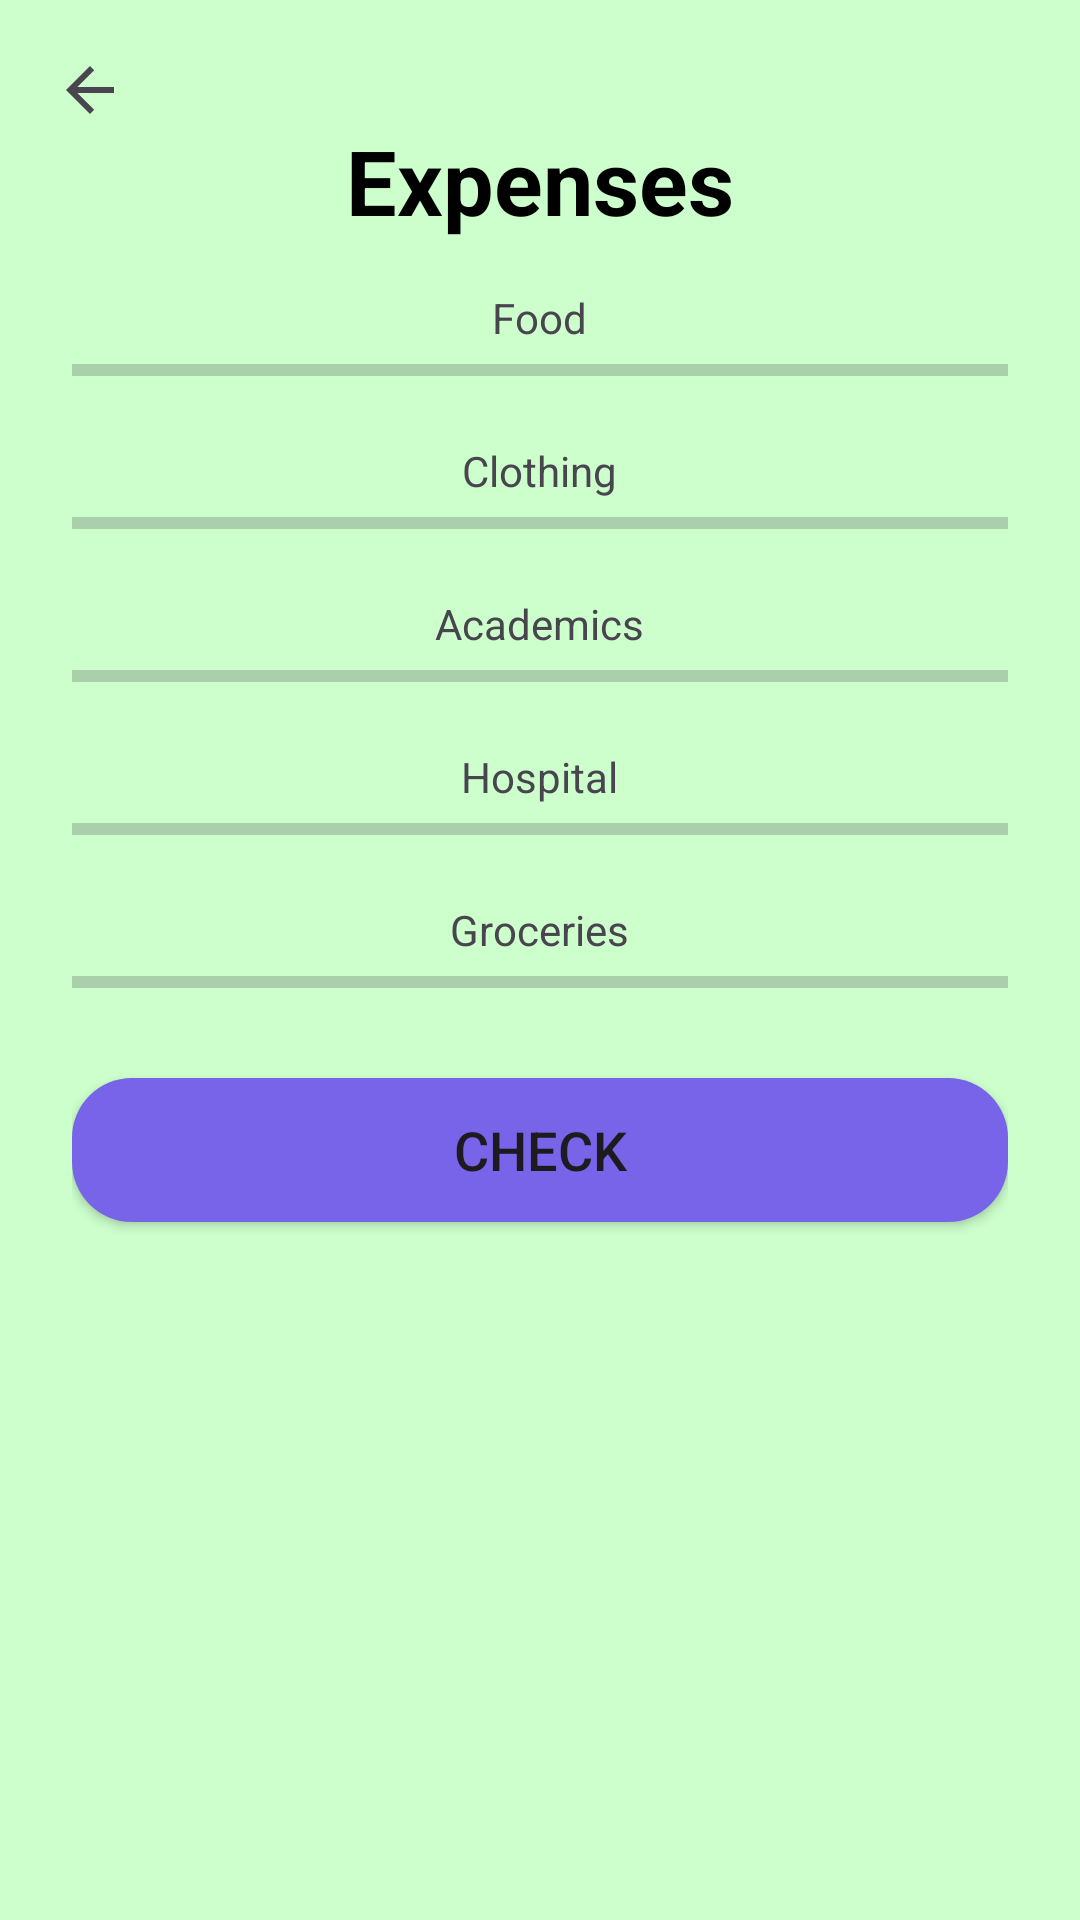

Layout XML and referenced resources for this Android screen:
<!-- AndroidManifest.xml: application theme Theme.FinanceTrackerPersonal -->
<!-- res/layout/activity_expenditure.xml -->
<RelativeLayout xmlns:android="http://schemas.android.com/apk/res/android"
    xmlns:app="http://schemas.android.com/apk/res-auto"
    xmlns:tools="http://schemas.android.com/tools"
    android:id="@+id/main"
    android:layout_width="match_parent"
    android:layout_height="match_parent"
    android:background="#CCFFCC"
    android:gravity="center"
    tools:context=".Expenditures">

    <LinearLayout
        android:layout_width="match_parent"
        android:layout_height="match_parent"
        android:orientation="vertical"
        android:padding="24dp"
        android:gravity="center_horizontal">

        <TextView
            android:id="@+id/investingtextView"
            android:layout_width="wrap_content"
            android:layout_height="wrap_content"
            android:text="Expenses"
            android:textColor="@android:color/black"
            android:textSize="30sp"
            android:textStyle="bold"
            android:layout_marginTop="16dp"
            android:gravity="center" />

        
        <TextView
            android:id="@+id/Food_input"
            android:layout_width="wrap_content"
            android:layout_height="wrap_content"
            android:text="Food"
            android:layout_marginTop="16dp" />

        <ProgressBar
            android:id="@+id/progressBar"
            style="?android:attr/progressBarStyleHorizontal"
            android:layout_width="match_parent"
            android:layout_height="wrap_content" />


        <TextView
            android:id="@+id/Clothing_input"
            android:layout_width="wrap_content"
            android:layout_height="wrap_content"
            android:text="Clothing"
            android:layout_marginTop="16dp" />

        <ProgressBar
            android:id="@+id/progressBar2"
            style="?android:attr/progressBarStyleHorizontal"
            android:layout_width="match_parent"
            android:layout_height="wrap_content" />

        <TextView
            android:id="@+id/Academics_text"
            android:layout_width="wrap_content"
            android:layout_height="wrap_content"
            android:text="Academics"
            android:layout_marginTop="16dp" />

        <ProgressBar
            android:id="@+id/progressBar3"
            style="?android:attr/progressBarStyleHorizontal"
            android:layout_width="match_parent"
            android:layout_height="wrap_content" />
        <TextView
            android:id="@+id/Hospital_text"
            android:layout_width="wrap_content"
            android:layout_height="wrap_content"
            android:text="Hospital"
            android:layout_marginTop="16dp" />

        <ProgressBar
            android:id="@+id/progressBar4"
            style="?android:attr/progressBarStyleHorizontal"
            android:layout_width="match_parent"
            android:layout_height="wrap_content" />
        <TextView
            android:id="@+id/Groceries_text"
            android:layout_width="wrap_content"
            android:layout_height="wrap_content"
            android:text="Groceries"
            android:layout_marginTop="16dp" />

        <ProgressBar
            android:id="@+id/progressBar5"
            style="?android:attr/progressBarStyleHorizontal"
            android:layout_width="match_parent"
            android:layout_height="wrap_content" />

        <Button
            android:id="@+id/check_button"
            android:layout_width="match_parent"
            android:layout_height="wrap_content"
            android:layout_marginTop="24dp"
            android:onClick="check"
            android:elevation="10dp"
            android:text="Check"
            android:textSize="18sp"
            android:background="@drawable/button_background" />


    </LinearLayout>

    <ImageButton
        android:id="@+id/imageButton"
        android:layout_width="wrap_content"
        android:layout_height="wrap_content"
        app:srcCompat="?attr/homeAsUpIndicator"
        android:padding="18dp"
        android:onClick="back"
        android:background="@color/pink"/>
</RelativeLayout>
<!-- resources referenced by this layout -->
<resources>
  <color name="pink">#CCFFCC</color>
  <!-- drawable button_background (drawable) -->
  <?xml version="1.0" encoding="utf-8"?>
  <shape xmlns:android="http://schemas.android.com/apk/res/android">
      <solid android:color="#7764E8"/>
      <corners android:radius="20dp"></corners>
  </shape>
  <style name="Theme.FinanceTrackerPersonal" parent="Base.Theme.FinanceTrackerPersonal" />
  <style name="Base.Theme.FinanceTrackerPersonal" parent="Theme.Material3.DayNight.NoActionBar">
          
          
      </style>
</resources>
